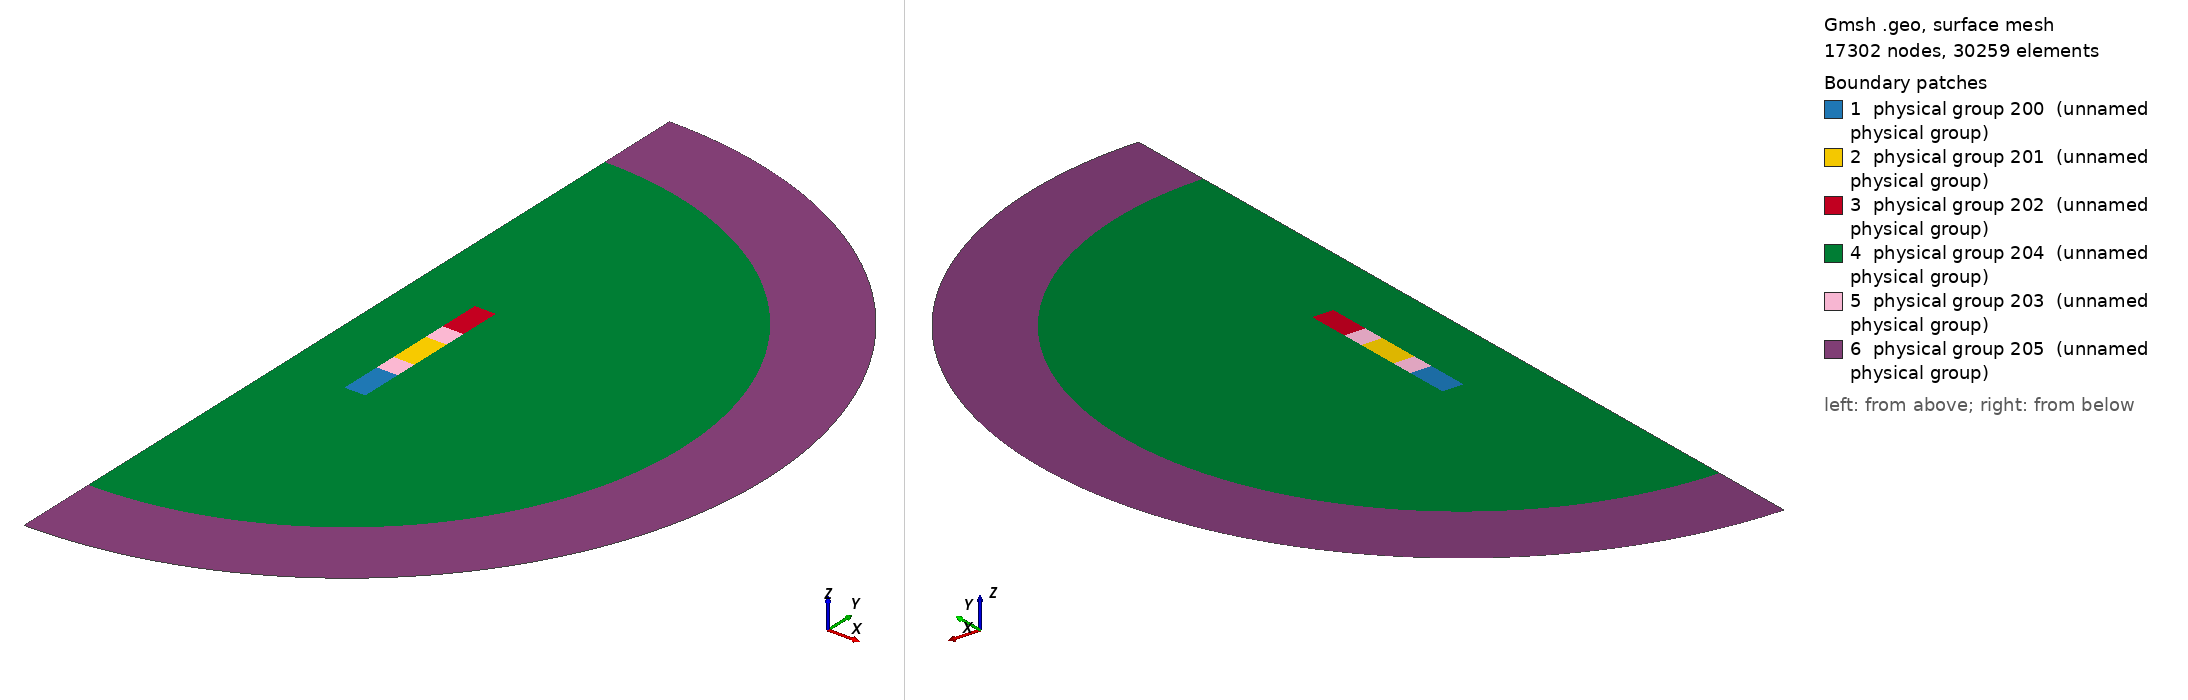

Gmsh geometry script, surface-meshed: 17302 nodes, 30259 surface elements. Boundary patches (legend numbers): 1 physical group 200 (unnamed physical group), 2 physical group 201 (unnamed physical group), 3 physical group 202 (unnamed physical group), 4 physical group 204 (unnamed physical group), 5 physical group 203 (unnamed physical group), 6 physical group 205 (unnamed physical group). Left view from above one corner, right view from below the opposite corner. Legend entries are the model's physical surfaces. The drawing asked Gmsh for element sizes between 1% and 20% of the model's largest extent; the script's own settings can give other sizes.

=== 2helix.geo (drawn) ===
/* -------------------------------------------------------------------
     File "Core.geo"

     This file is the geometrical description used by GMSH to produce
     the file "Core.msh".
------------------------------------------------------------------- */
r_int_Ind  =  75.e-3 ;
r_ext_Ind  =  100.e-3 ;
h_Ind      =  25.e-3;

e_glue = 1.e-3;

r_int_Ind1  =  75.e-3 ;
r_ext_Ind1  =  100.e-3 ;
h_Ind1 = 25.e-3;

r_int_Ind2  =  75.e-3 ;
r_ext_Ind2  =  100.e-3 ;
h_Ind2 = 25.e-3;

rInt = 400.e-3 ;
rExt = 500.e-3;

s = 1. ;
p0      =  6.e-3 *s;
pCorex  =  2.e-3 *s;
pCorey0 =  4.e-3 *s;
pCorey  =  2.e-3 *s;
pIndx = 1.25e-3 *s;
pIndy = 1.25e-3 *s;
pInd1x = 1.25e-3 *s;
pInd1y = 1.25e-3 *s;
pInt =  6.25e-3 *s;  
pExt = 6.25e-3 *s;

/* Define Discretization for Lines */
nbpt_r = 20;
nbpt_z = 40;
nbpt_glue = 10;

nbpt_r_inf = 30;
nbpt_circum_inf = 80;

nbpt_r_air = 20;
nbpt_rext_air = 40;
nbpt_z_air = 40;

// Points Definition
Point(1) = {0,0,0,pCorey};

// First inducteur
z0_Ind = -(2*h_Ind + 2*h_Ind1 + 2*h_Ind2 + 2*e_glue)/2.;
Printf("Z0_Ind=%g, Z1_Ind=%g", z0_Ind-h_Ind, z0_Ind+h_Ind);

Point(4) = {r_int_Ind, z0_Ind-h_Ind,0,pIndx};
Point(5) = {r_ext_Ind, z0_Ind-h_Ind,0,pIndx};
Point(6) = {r_ext_Ind, z0_Ind+h_Ind,0,pIndx};
Point(7) = {r_int_Ind, z0_Ind+h_Ind,0,pIndx};

Line(2)  = {4,5};
Line(3)  = {5,6};
Line(4)  = {6,7};
Line(5)  = {7,4};

Line Loop(30) = {2,3,4,5};       // Ind
Plane Surface(130) = {30}; // Ind
Transfinite Surface{130} = {4,5,6,7}; 

Physical Surface(200) = {130}; // Inducteur

// Second inducteur
z0_Ind1=0;

Point(18) = {r_int_Ind1,z0_Ind1-h_Ind1,0,pInd1x};
Point(19) = {r_ext_Ind1,z0_Ind1-h_Ind1,0,pInd1x};
Point(20) = {r_ext_Ind1,z0_Ind1+h_Ind1,0,pInd1x};
Point(21) = {r_int_Ind1,z0_Ind1+h_Ind1,0,pInd1x};

Line(8)  = {18,19};
Line(9)  = {19,20};
Line(10)  = {20,21};
Line(11)  = {21,18};

Line Loop(31) = {8,9,10,11};     // Ind 1
Plane Surface(131) = {31}; // Ind 1
Transfinite Surface{131} = {18,19,20,21}; 

Physical Surface(201) = {131}; // Inducteur 1

// Third inducteur
z0_Ind2=-z0_Ind;
Printf("Z0_Ind=%g, Z1_Ind2=%g", z0_Ind2-h_Ind2, z0_Ind2+h_Ind2);

Point(22) = {r_int_Ind2,z0_Ind2-h_Ind2,0,pInd1x};
Point(23) = {r_ext_Ind2,z0_Ind2-h_Ind2,0,pInd1x};
Point(24) = {r_ext_Ind2,z0_Ind2+h_Ind2,0,pInd1x};
Point(25) = {r_int_Ind2,z0_Ind2+h_Ind2,0,pInd1x};

Line(14)  = {22,23};
Line(15)  = {23,24};
Line(16)  = {24,25};
Line(17)  = {25,22};

Line Loop(32) = {14,15,16,17};   // Ind 2
Plane Surface(132) = {32}; // Ind 2
Transfinite Surface{132} = {22,23,24,25}; 

Physical Surface(202) = {132}; // Inducteur 2

// Glue
Line(18)  = {6,19};
Line(20)  = {20,23};

Line(19)  = {7,18};
Line(21)  = {21,22};

Line Loop(34) = {-4,18,-8,-19};   // Glue 1
Line Loop(35) = {-10,20,-14,-21}; // Glue 2
Plane Surface(134) = {34}; // Glue 1
Plane Surface(135) = {35}; // Glue 2
Transfinite Surface{134} = {7,6,19,18};
Transfinite Surface{135} = {21,20,23,22};

Recombine Surface {130,131,132,134,135};

Physical Surface(203) = {134,135}; // Glue

// Air/Infini

Point(10) = {rInt,0,0,pInt};
Point(11) = {rExt,0,0,pInt};
Point(12) = {0,rInt,0,pInt};
Point(13) = {0,rExt,0,pInt};
Point(14) = {0,-rInt,0,pInt};
Point(15) = {0,-rExt,0,pInt};

Line(12)  = {13,12};
Line(13)  = {12,1};


Circle(22) = {10,1,12};
Circle(23) = {11,1,13};
Circle(24) = {14,1,10};
Circle(25) = {15,1,11};

Line(26) = {1, 14};
Line(27) = {14, 15};

//Line Loop(33) = {-5,19,-11,21,-17,-16,-15,-20,-9,-18,-3,6,22,13}; // Air
Line Loop(33) = {26,24,22,13}; // Air
Line Loop(37) = {2,3,18,9,20,15,16,17,-21,11,-19,5}; // Inds + Glue


Line Loop(36) = {12,-22,-24,27,25,23};    // Air Inf

/* Define Discretization for Lines */

Transfinite Line{5,3} = nbpt_z ;

Transfinite Line{17,15,11,9} = 2*nbpt_z ;
Transfinite Line{16,14,10,8,4,2} = nbpt_r ;
Transfinite Line{21,20,19,18} = nbpt_glue ;


// Define Surfaces
Plane Surface(133) = {33, -37}; // Air
Plane Surface(136) = {36}; // Air Inf



//Transfinite Surface{136} = {10,11,13,12};


//Physical Line(100) = {1,2,6,7};      // Axe Or
Physical Line(101) = {25, 23};		// Infini
Physical Line(102) = {12,-13,26,27};		// Axe Oz
 
Physical Surface(204) = {133}; // Air
Physical Surface(205) = {136}; // Air Inf
